Run: headless pygame with SDL's dummy video driver; simulated clock (each Clock.tick advances the game by its frame time, no real sleeping); random seed 0; keys injected as events and as key.get_pressed() state; no mouse input.
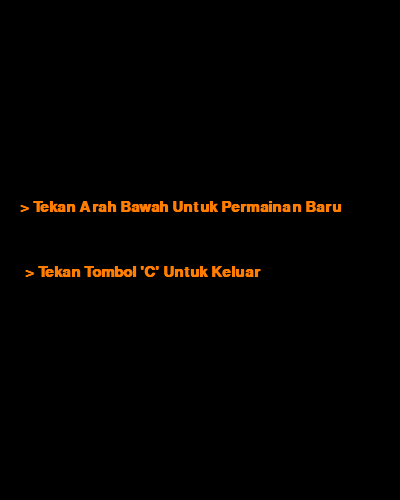
Frame 1 of 4 · flips 1–60 · no input
Frame 2 of 4 · flips 61–180 · tapped SPACE, RETURN · held RIGHT (→), D · screen unchanged from frame 1, image omitted
Frame 3 of 4 · flips 181–300 · held DOWN (↓), S · screen unchanged from frame 2, image omitted
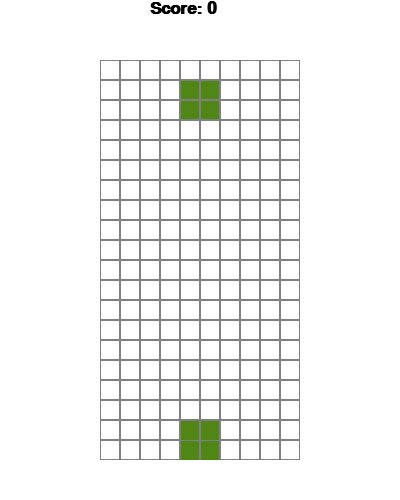
Frame 4 of 4 · flips 301–420 · held LEFT (←), A, UP (↑), W

The pygame program that drew these frames:

import pygame
import random

#List Warna Blok untuk dikeluarkan secara Random
warna = [
    (0, 0, 0),
    (120, 37, 179),
    (100, 179, 179),
    (80, 34, 22),
    (80, 134, 22),
    (180, 34, 22),
    (180, 34, 122),
]


class BlokTetris:
    x = 0
    y = 0

    blok_tetris = [
        [[1, 5, 9, 13], [4, 5, 6, 7]], #bentuk garis lurus
        [[4, 5, 9, 10], [2, 6, 5, 9]], #bentuk Z
        [[6, 7, 9, 10], [1, 5, 6, 10]], #bentuk S
        [[1, 2, 5, 9], [0, 4, 5, 6], [1, 5, 9, 8], [4, 5, 6, 10]], #bentuk L
        [[1, 2, 6, 10], [5, 6, 7, 9], [2, 6, 10, 11], [3, 5, 6, 7]], #bentuk J
        [[1, 4, 5, 6], [1, 4, 5, 9], [4, 5, 6, 9], [1, 5, 6, 9]],  #bentuk T
        [[1, 2, 5, 6]], #bentuk O
    ]

    def __init__(self, x, y):
        self.x = x
        self.y = y
        self.bentuk_blok = random.randint(0, len(self.blok_tetris) - 1)
        self.warna_blok = random.randint(1, len(warna) - 1)
        self.ubah_bentuk = 0

    def TampilanBlok(self):
        return self.blok_tetris[self.bentuk_blok][self.ubah_bentuk]

    def Putar(self):
        self.ubah_bentuk = (self.ubah_bentuk + 1) % len(self.blok_tetris[self.bentuk_blok])


class Papan :
    x = 100
    y = 60
    zoom = 20

    def __init__(self, tinggi, lebar):
        self.tinggi = tinggi
        self.lebar = lebar
        self.grid = []
        self.state = "mulai"
        for i in range(tinggi):
            garis_grid = []
            for j in range(lebar):
                garis_grid.append(0)
            self.grid.append(garis_grid)

class Nilai(Papan) :

  def __init__ (self, tinggi, lebar) :
    super().__init__(tinggi, lebar) 
    self.nilai = 0
    self.jumlah_baris = 0 
    
  def BarisHilang(self):
        baris = 0
        for i in range(1, self.tinggi):
            zeros = 0
            for j in range(self.lebar):
                if self.grid[i][j] == 0:
                    zeros += 1
            if zeros == 0:
                baris += 1
                self.jumlah_baris += 1
                for k in range(i, 1, -1):
                    for l in range(self.lebar):
                        self.grid[k][l] = self.grid[k - 1][l]
        
        if self.jumlah_baris <= 3 :
            if baris == 2 :
                self.nilai += (baris ** 2) -1
            if baris == 3 :
                self.nilai += (baris ** 2) -2
            if baris == 1 :
                self.nilai += (baris ** 2) 
        else :
            self.nilai += 2 * self.jumlah_baris  
            self.jumlah_baris = 0

class Menu(Nilai) :
    def __init__ (self, tinggi, lebar) :
        super().__init__(tinggi, lebar)

    def MenuUtama (self) :
        self.jenis_huruf = pygame.font.SysFont('Sans-Serrif', 23, True, False)
        self.menu_1 = self.jenis_huruf.render("> Tekan Arah Bawah Untuk Permainan Baru", True, (255, 125, 0))
        self.menu_2 = self.jenis_huruf.render("> Tekan Tombol 'C' Untuk Keluar", True, (255, 125, 0))
        return self.menu_1, self.menu_2

    def AmbilAksi (self) :
        for event in pygame.event.get():
            if event.type == pygame.KEYUP :
                if event.key == pygame.K_DOWN :
                    return True
                if event.key == pygame.K_c :
                    pygame.quit()

            if event.type == pygame.QUIT :
                pygame.quit()
                
        return None
        

class Tetris(Menu):
    level = 2
    blok = None

    def __init__(self, tinggi, lebar):
       super().__init__(tinggi, lebar)

    def BuatBlok(self):
        self.blok = BlokTetris(3, 0)

    def CekLayar(self):
        batas_atas_layar = False
        for i in range(4):
            for j in range(4):
                if i * 4 + j in self.blok.TampilanBlok():
                    if i + self.blok.y > self.tinggi - 1 or \
                            j + self.blok.x > self.lebar - 1 or \
                            j + self.blok.x < 0 or \
                            self.grid[i + self.blok.y][j + self.blok.x] > 0:
                        batas_atas_layar = True
        return batas_atas_layar


    def BlokJatuh(self):
        self.blok.y += 1
        if self.CekLayar():
            self.blok.y -= 1
            self.BlokBerhenti()

    def BlokBerhenti(self):
        for i in range(4):
            for j in range(4):
                if i * 4 + j in self.blok.TampilanBlok():
                    self.grid[i + self.blok.y][j + self.blok.x] = self.blok.warna_blok
        self.BarisHilang()
        self.BuatBlok()
        if self.CekLayar():
            self.state = "berakhir"

    def GerakSamping(self, dx):
        blok_sebelum_pindah = self.blok.x
        self.blok.x += dx
        if self.CekLayar():
            self.blok.x = blok_sebelum_pindah

    def Putar(self):
        blok_sebelum_diubah = self.blok.ubah_bentuk
        self.blok.Putar()
        if self.CekLayar():
            self.blok.ubah_bentuk = blok_sebelum_diubah


pygame.init()

hitam = (0, 0, 0)
putih = (255, 255, 255)
abu = (128, 128, 128)

ukuran_layar = (400, 500)
layar = pygame.display.set_mode(ukuran_layar)

pygame.display.set_caption("Tetris")


clock = pygame.time.Clock()
fps = 25
tetris = Tetris(20, 10)
menu_1, menu_2 = tetris.MenuUtama()
layar.blit(menu_1, [20, 200 ])
layar.blit(menu_2, [25, 265])

while tetris.AmbilAksi() == None:
    pygame.display.update()
    clock.tick()

berakhir = False
counter = 0

tekan_arah_bawah = False

while not berakhir:
    if tetris.blok is None:
        tetris.BuatBlok()
    counter += 1
    if counter > 100000:
        counter = 0

    if counter % (fps // tetris.level // 2) == 0 or tekan_arah_bawah:
        if tetris.state == "mulai":
            tetris.BlokJatuh()

    for event in pygame.event.get():
        if event.type == pygame.QUIT:
            berakhir = True
        if event.type == pygame.KEYDOWN:
            if event.key == pygame.K_UP:
                tetris.Putar()
            if event.key == pygame.K_DOWN:
                tekan_arah_bawah = True
            if event.key == pygame.K_LEFT:
                tetris.GerakSamping(-1)
            if event.key == pygame.K_RIGHT:
                tetris.GerakSamping(1)
            if event.key == pygame.K_ESCAPE:
                tetris = Tetris(20, 10)
            if event.key == pygame.K_c :
                pygame.quit()

        if event.type == pygame.KEYUP:
            if event.key == pygame.K_DOWN:
                tekan_arah_bawah = False

    layar.fill(putih)

    for i in range(tetris.tinggi):
        for j in range(tetris.lebar):
            pygame.draw.rect(layar, abu, [tetris.x + tetris.zoom * j, tetris.y + tetris.zoom * i, tetris.zoom, tetris.zoom], 1)
            if tetris.grid[i][j] > 0:
                pygame.draw.rect(layar, warna[tetris.grid[i][j]],
                                 [tetris.x + tetris.zoom * j + 1, tetris.y + tetris.zoom * i + 1, tetris.zoom - 2, tetris.zoom - 1])

    if tetris.blok is not None:
        for i in range(4):
            for j in range(4):
                p = i * 4 + j
                if p in tetris.blok.TampilanBlok():
                    pygame.draw.rect(layar, warna[tetris.blok.warna_blok],
                                     [tetris.x + tetris.zoom * (j + tetris.blok.x) + 1,
                                      tetris.y + tetris.zoom * (i + tetris.blok.y) + 1,
                                      tetris.zoom - 2, tetris.zoom - 2])

    jenis_huruf = pygame.font.SysFont('Sans-Serrif', 25, True, False)
    jenis_huruf_2 = pygame.font.SysFont('Sans-Serrif', 30, True, False)
    jenis_huruf_3 = pygame.font.SysFont('Sans-Serrif', 20, True, False)
    score = jenis_huruf.render("Score: " + str(tetris.nilai), True, hitam)
    permainan_berakhir = jenis_huruf_2.render("Permainan Berakhir", True, (232, 18, 18))
    pilihan_1 = jenis_huruf_3.render("> Tekan 'ESC' untuk Permainan Baru", True, (255, 215, 0))
    pilihan_2 = jenis_huruf_3.render("> Tekan 'C' untuk Keluar", True, (255, 215, 0))

    layar.blit(score, [150, 0])
    if tetris.state == "berakhir":
        layar.blit(permainan_berakhir, [90, 20])
        layar.blit(pilihan_1, [75, 460])
        layar.blit(pilihan_2, [75, 475])
        

    pygame.display.flip()
    clock.tick(fps)
